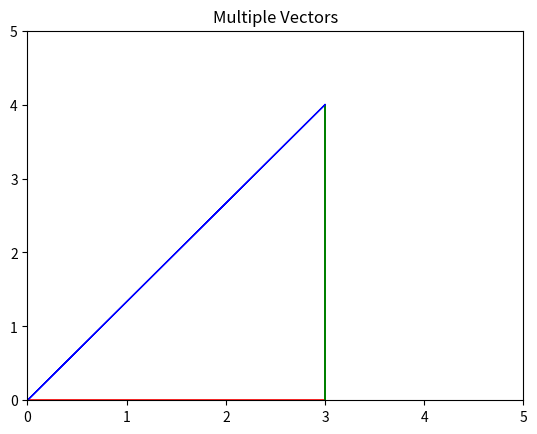

Source code (Python):
from matplotlib import pyplot as plt


class Vector:

    def __init__(self, x=0, y=0, dx=0, dy=0):
        self.x = x
        self.y = y
        self.dx = dx
        self.dy = dy

    def __str__(self):
        return str([self.x, self.y, self.dx, self.dy])

    @staticmethod
    def add(v1, v2):
        v = Vector(v1.x, v1.y)
        v.dx = v1.dx + v2.dx
        v.dy = v1.dy + v2.dy
        return v

axes = plt.axes()

v1 = Vector(0, 0, 3, 0)
v2 = Vector(3, 0, 0, 4)
v3 = Vector.add(v1, v2)

axes.arrow(v1.x, v1.y, v1.dx, v1.dy, ec='r')
axes.arrow(v2.x, v2.y, v2.dx, v2.dy, ec='g')
axes.arrow(v3.x, v3.y, v3.dx, v3.dy, ec='b')

plt.axis([0, 5, 0, 5])
plt.title('Multiple Vectors')
plt.show()
